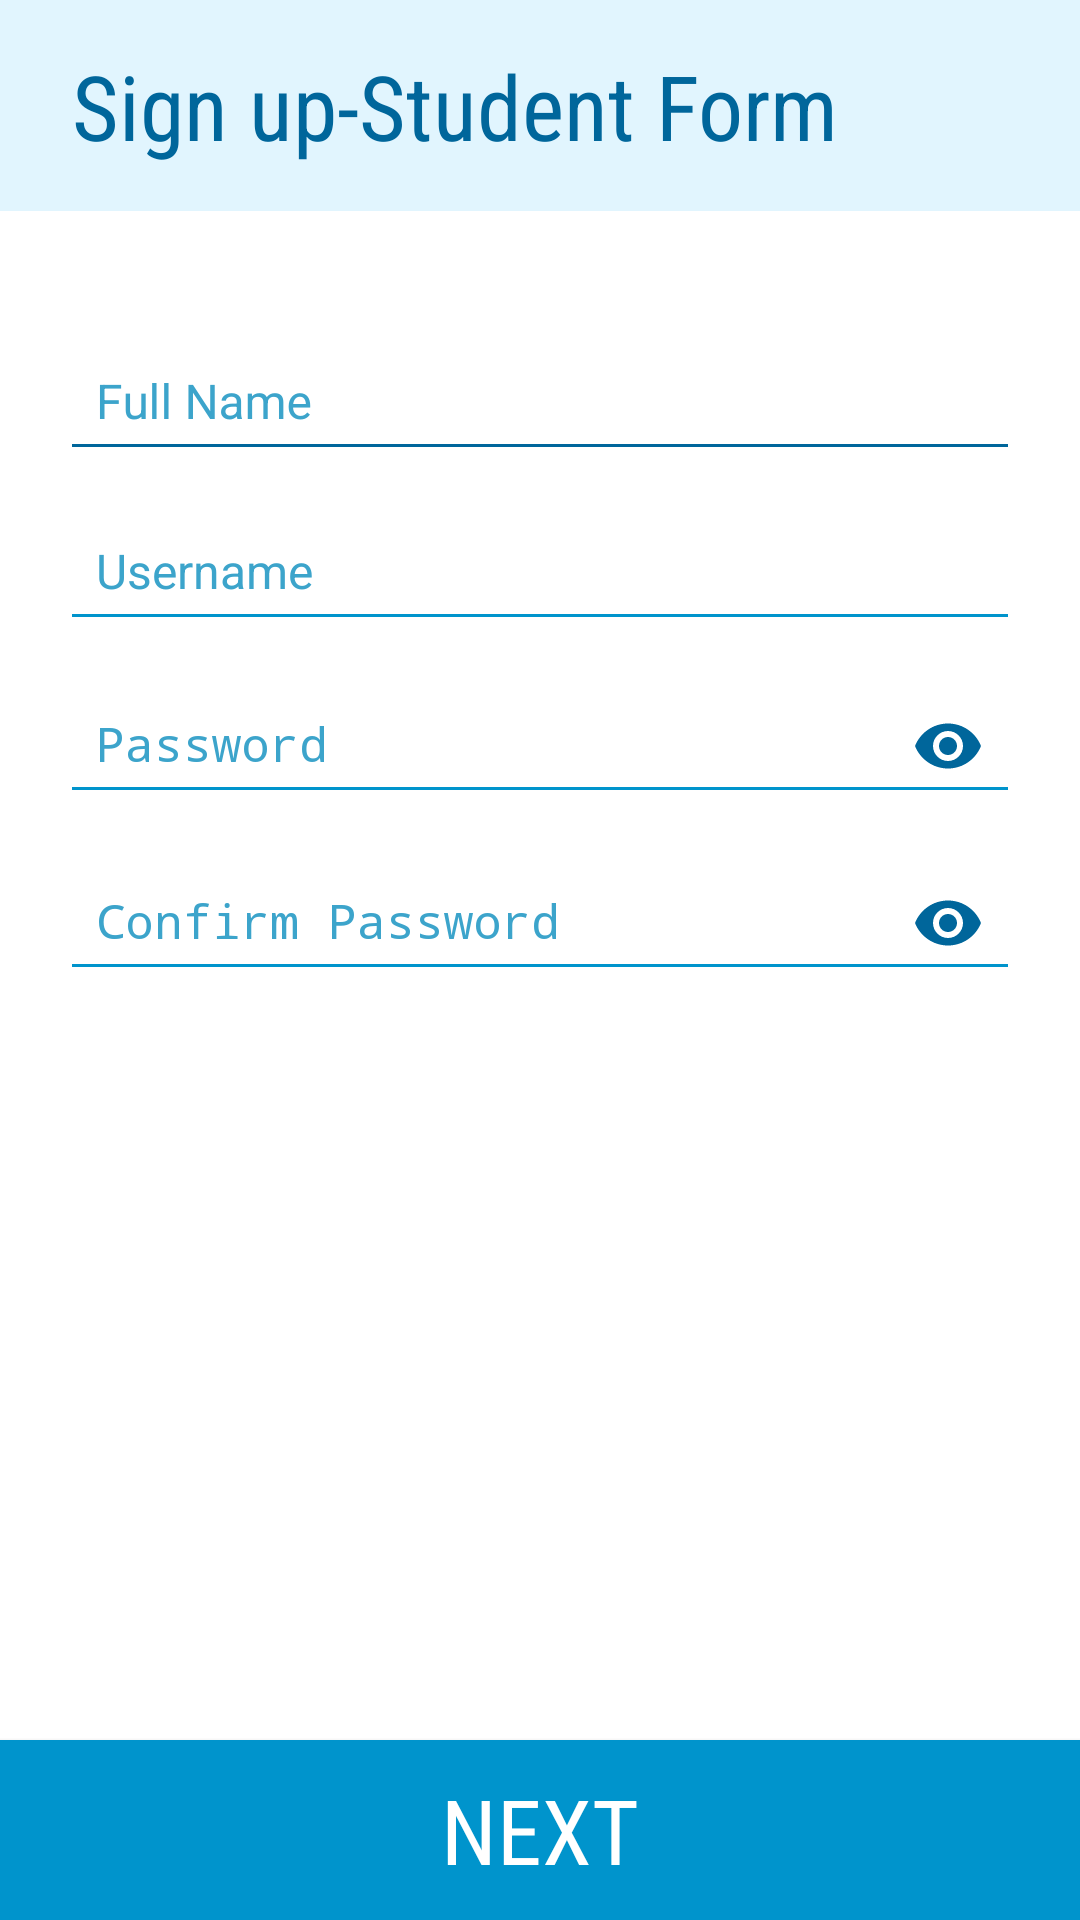

Write the Android layout XML for this screen, with the resource values it uses.
<!-- AndroidManifest.xml: application theme AppTheme -->
<!-- res/layout/activity_sign_up_as_student.xml -->
<?xml version="1.0" encoding="utf-8"?>
<androidx.constraintlayout.widget.ConstraintLayout xmlns:android="http://schemas.android.com/apk/res/android"
    android:layout_width="match_parent"
    xmlns:tools="http://schemas.android.com/tools"
    tools:context=".Student.SignUpAsStudent"
    xmlns:app="http://schemas.android.com/apk/res-auto"
    android:orientation="vertical"
    android:background="@color/white"
    android:layout_height="match_parent">

    <LinearLayout
        android:id="@+id/linearLayout2"
        android:layout_width="match_parent"
        android:layout_height="wrap_content"
        android:background="@color/c4"
        android:orientation="horizontal"

        app:layout_constraintTop_toTopOf="parent">

        <TextView
            android:layout_width="match_parent"
            android:layout_height="wrap_content"
            android:layout_marginVertical="15dp"
            android:fontFamily="sans-serif-condensed"
            android:gravity="left"
            android:paddingLeft="24dp"
            android:text="Sign up-Student Form"
            android:textColor="@color/c1"
            android:textSize="30sp" />

        <View
            android:layout_width="match_parent"
            android:layout_height="2dp"
            android:background="@color/c2" />

    </LinearLayout>

    <ProgressBar
        android:id="@+id/progressBar1"
        android:layout_width="wrap_content"
        android:layout_height="wrap_content"
        android:layout_marginRight="20dp"
        android:visibility="invisible"
        android:indeterminateTint="@color/c2"
        app:layout_constraintBottom_toBottomOf="@+id/linearLayout2"
        app:layout_constraintEnd_toEndOf="@+id/linearLayout2"
        app:layout_constraintTop_toTopOf="@+id/linearLayout2" />

    <ScrollView
        android:id="@+id/sv1"
        android:layout_width="0dp"
        android:layout_height="0dp"
        app:layout_constraintBottom_toBottomOf="parent"
        app:layout_constraintEnd_toEndOf="parent"
        app:layout_constraintStart_toStartOf="parent"
        app:layout_constraintTop_toBottomOf="@+id/linearLayout2"
        android:scrollbarSize="0dp">

    <LinearLayout
        android:id="@+id/linearLayout"
        android:layout_width="match_parent"
        android:layout_height="match_parent"
        android:orientation="vertical"
        android:paddingHorizontal="20dp"
        android:paddingBottom="30dp"
        >

        <com.google.android.material.textfield.TextInputLayout
            android:layout_width="match_parent"
            android:layout_height="wrap_content"
            android:focusable="true"
            android:layout_marginTop="30dp"
            android:focusableInTouchMode="true"
            android:textColorHint="@color/hint1"
            app:hintAnimationEnabled="true">

            <EditText
                android:id="@+id/editText3"
                android:layout_width="match_parent"
                android:layout_height="wrap_content"
                android:backgroundTint="@color/c1"
                android:ems="10"
                android:hint="Full Name"
                android:inputType="text"
                android:padding="12dp"
                android:textColor="@color/c1"
                android:textSize="16sp" />
        </com.google.android.material.textfield.TextInputLayout>


        <com.google.android.material.textfield.TextInputLayout
            android:layout_width="match_parent"
            android:layout_height="wrap_content"
            android:focusable="true"
            android:focusableInTouchMode="true"
            android:textColorHint="@color/hint1"
            app:hintAnimationEnabled="true">


            <EditText
                android:id="@+id/editText4"
                android:layout_width="match_parent"
                android:layout_height="wrap_content"
                android:backgroundTint="@color/c2"
                android:ems="10"
                android:hint="Username"
                android:inputType="text"
                android:padding="12dp"
                android:textColor="@color/c1"
                android:textSize="16sp" />
        </com.google.android.material.textfield.TextInputLayout>

        <com.google.android.material.textfield.TextInputLayout
            android:layout_width="match_parent"
            android:layout_height="wrap_content"
            android:focusable="true"
            android:focusableInTouchMode="true"
            android:textColorHint="@color/hint1"
            app:hintAnimationEnabled="true"
            app:passwordToggleEnabled="true"
            app:passwordToggleTint="@color/c1">

            <EditText
                android:id="@+id/editText5"
                android:layout_width="match_parent"
                android:layout_height="wrap_content"
                android:backgroundTint="@color/c2"
                android:hint="Password"
                android:inputType="textPassword"
                android:padding="12dp"
                android:textColor="@color/c1"
                android:textSize="16sp" />

        </com.google.android.material.textfield.TextInputLayout>

        <com.google.android.material.textfield.TextInputLayout
            android:layout_width="match_parent"
            android:layout_height="wrap_content"
            android:focusable="true"
            android:focusableInTouchMode="true"
            android:textColorHint="@color/hint1"
            app:hintAnimationEnabled="true"
            app:passwordToggleEnabled="true"
            app:passwordToggleTint="@color/c1"
            android:layout_marginBottom="100dp">


            <EditText
                android:id="@+id/editText6"
                android:layout_width="match_parent"
                android:layout_height="wrap_content"
                android:backgroundTint="@color/c2"
                android:ems="10"
                android:hint="Confirm Password"
                android:inputType="textPassword"
                android:padding="12dp"
                android:textColor="@color/c1"
                android:textSize="16sp"
                />

        </com.google.android.material.textfield.TextInputLayout>

    </LinearLayout>
    </ScrollView>

    <Button
        android:id="@+id/button4"
        android:layout_width="match_parent"
        android:layout_height="60dp"
        android:background="@drawable/bg_button"
        android:text="Next"
        android:fontFamily="sans-serif-condensed"
        android:textColor="@color/white"
        android:textSize="30sp"
        app:layout_constraintBottom_toBottomOf="parent"
        app:layout_constraintEnd_toEndOf="parent"
        app:layout_constraintStart_toStartOf="parent"/>

    <androidx.constraintlayout.widget.Guideline
        android:id="@+id/guideline3"
        android:layout_width="wrap_content"
        android:layout_height="wrap_content"
        android:orientation="vertical"
        app:layout_constraintGuide_end="24dp" />

    <androidx.constraintlayout.widget.Guideline
        android:id="@+id/guideline4"
        android:layout_width="wrap_content"
        android:layout_height="wrap_content"
        android:orientation="horizontal"
        app:layout_constraintGuide_begin="24dp" />

    <androidx.constraintlayout.widget.Guideline
        android:id="@+id/guideline2"
        android:layout_width="wrap_content"
        android:layout_height="wrap_content"
        android:orientation="vertical"
        app:layout_constraintGuide_begin="24dp" />

    <androidx.constraintlayout.widget.Guideline
        android:id="@+id/guideline5"
        android:layout_width="wrap_content"
        android:layout_height="wrap_content"
        android:orientation="horizontal"
        app:layout_constraintGuide_end="24dp" />
</androidx.constraintlayout.widget.ConstraintLayout>
<!-- resources referenced by this layout -->
<resources>
  <color name="c1">#00669b</color>
  <color name="c2">#0094cc</color>
  <color name="c4">#e1f5fe</color>
  <color name="hint1">#3CA4CB</color>
  <color name="white">#FFFF</color>
  <!-- drawable bg_button (drawable) -->
  <?xml version="1.0" encoding="UTF-8"?>
  <selector xmlns:android="http://schemas.android.com/apk/res/android">
      <item android:state_pressed="true" >
          <shape>
              <solid
                  android:color="@color/c5" />
          </shape>
      </item>
      <item>
          <shape>
              <solid android:color="@color/c2"/>
          </shape>
      </item>
  </selector>
  <style name="AppTheme" parent="Theme.AppCompat.Light.DarkActionBar">
          
          <item name="colorPrimary">@color/c2</item>
          <item name="colorPrimaryDark">@color/c1</item>
          <item name="colorAccent">@color/colorAccent</item>
  
          <item name="android:windowBackground">@drawable/bglogin</item>
          <item name="colorControlHighlight">@color/c3</item>
          <item name="colorControlActivated">@color/c3</item>
          <item name="colorButtonNormal">@color/c2</item>
      </style>
  <color name="c5">#3CA4CB</color>
  <color name="colorAccent">#D81B60</color>
  <!-- drawable bglogin (drawable) -->
  <?xml version="1.0" encoding="utf-8"?>
  <shape xmlns:android="http://schemas.android.com/apk/res/android">
      <gradient
          android:startColor="@color/c3"
          android:endColor="@color/white"
          android:angle="-90"/>
  </shape>
  <color name="c3">#e0e0e0</color>
</resources>
